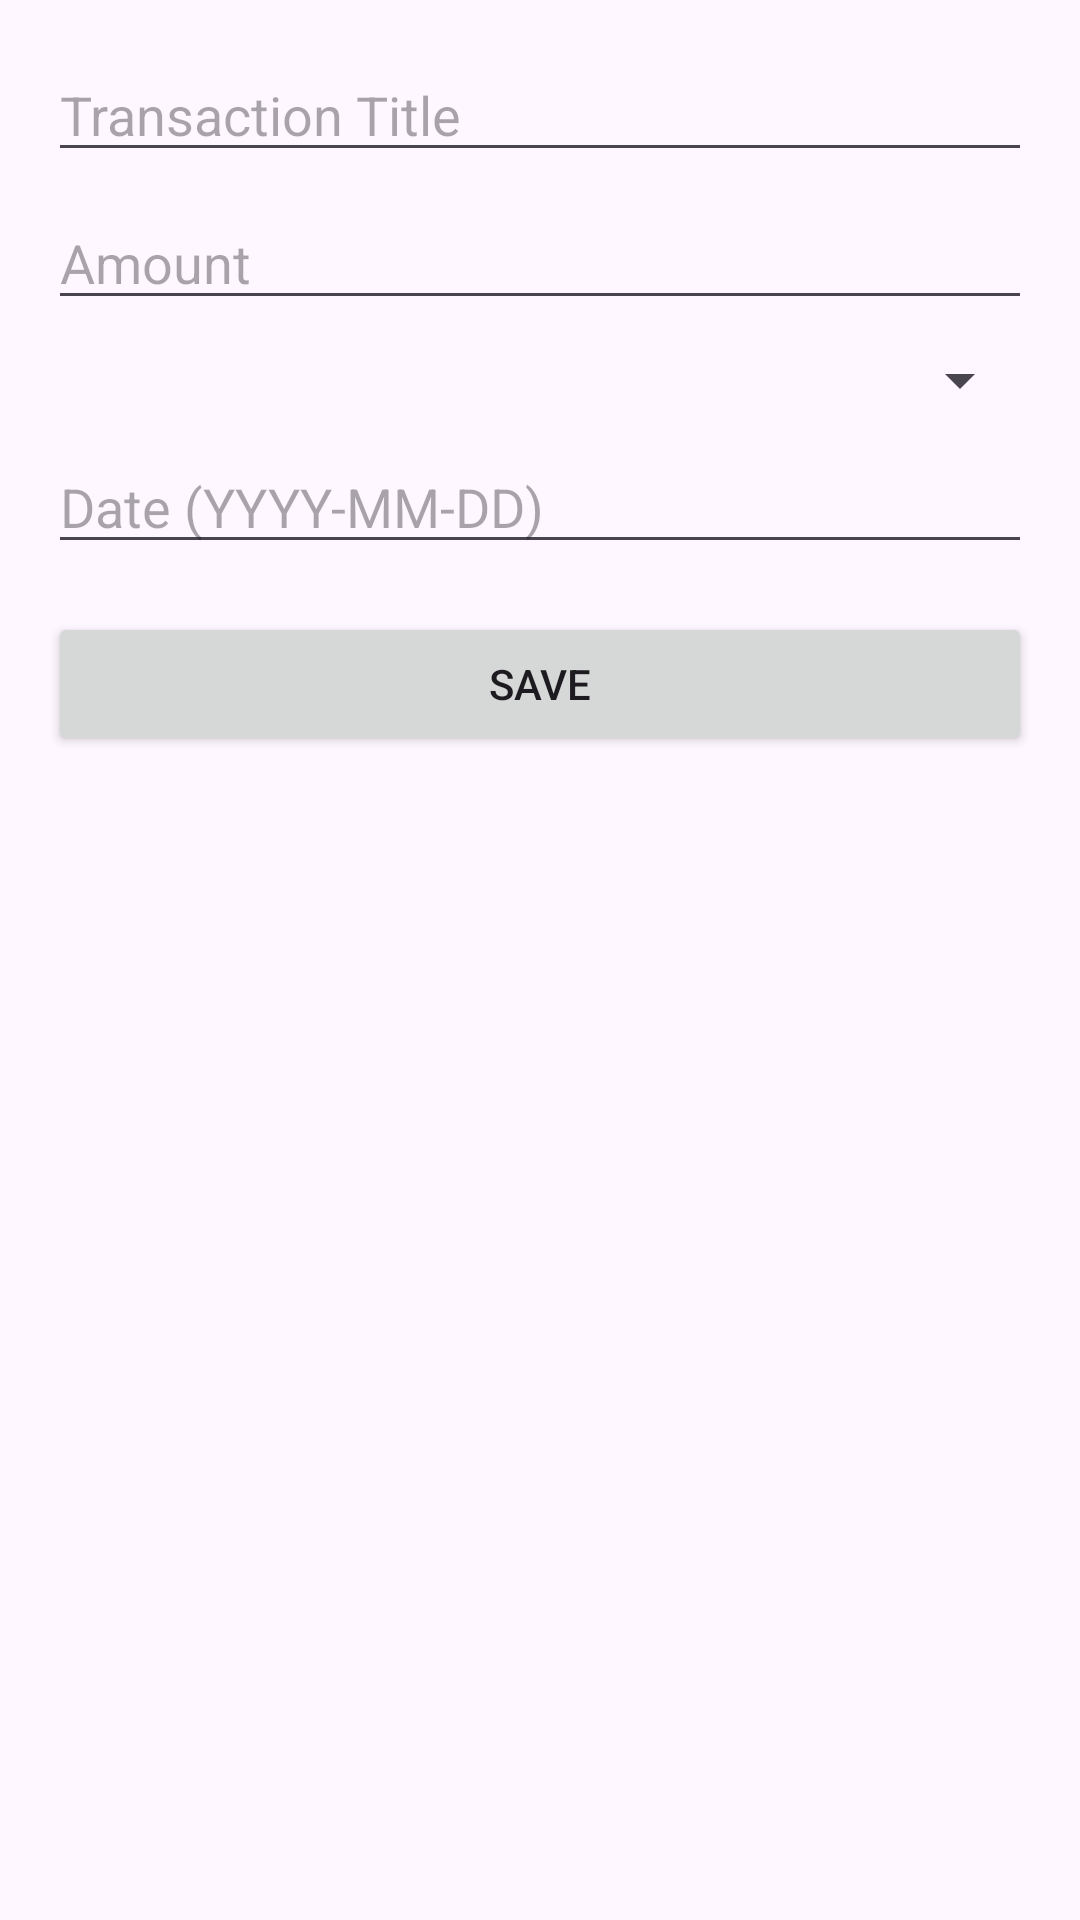

Reconstruct the res/layout file that produces this screen, plus the resources it refers to.
<!-- AndroidManifest.xml: application theme Theme.Centsible -->
<!-- res/layout/activity_add_transaction.xml -->
<?xml version="1.0" encoding="utf-8"?>
<ScrollView
    xmlns:android="http://schemas.android.com/apk/res/android"
    android:layout_width="match_parent"
    android:layout_height="match_parent"
    android:padding="16dp">

    <LinearLayout
        android:layout_width="match_parent"
        android:layout_height="wrap_content"
        android:orientation="vertical">

        <EditText
            android:id="@+id/etTitle"
            android:layout_width="match_parent"
            android:layout_height="wrap_content"
            android:hint="Transaction Title"/>

        <EditText
            android:id="@+id/etAmount"
            android:layout_width="match_parent"
            android:layout_height="wrap_content"
            android:hint="Amount"
            android:inputType="numberDecimal"
            android:layout_marginTop="8dp"/>

        <Spinner
            android:id="@+id/spinnerCategory"
            android:layout_width="match_parent"
            android:layout_height="wrap_content"
            android:layout_marginTop="8dp"/>

        <EditText
            android:id="@+id/etDate"
            android:layout_width="match_parent"
            android:layout_height="wrap_content"
            android:hint="Date (YYYY-MM-DD)"
            android:focusable="false"
            android:clickable="true"
            android:layout_marginTop="8dp"/>

        <Button
            android:id="@+id/btnSave"
            android:layout_width="match_parent"
            android:layout_height="wrap_content"
            android:text="Save"
            android:layout_marginTop="16dp"/>
    </LinearLayout>
</ScrollView>
<!-- resources referenced by this layout -->
<resources>
  <style name="Theme.Centsible" parent="Base.Theme.Centsible" />
  <style name="Base.Theme.Centsible" parent="Theme.Material3.DayNight.NoActionBar">
          
          <item name="android:statusBarColor">@color/my_status_bar_color</item>
  
          
          <item name="android:windowLightStatusBar">true</item>
      </style>
</resources>
